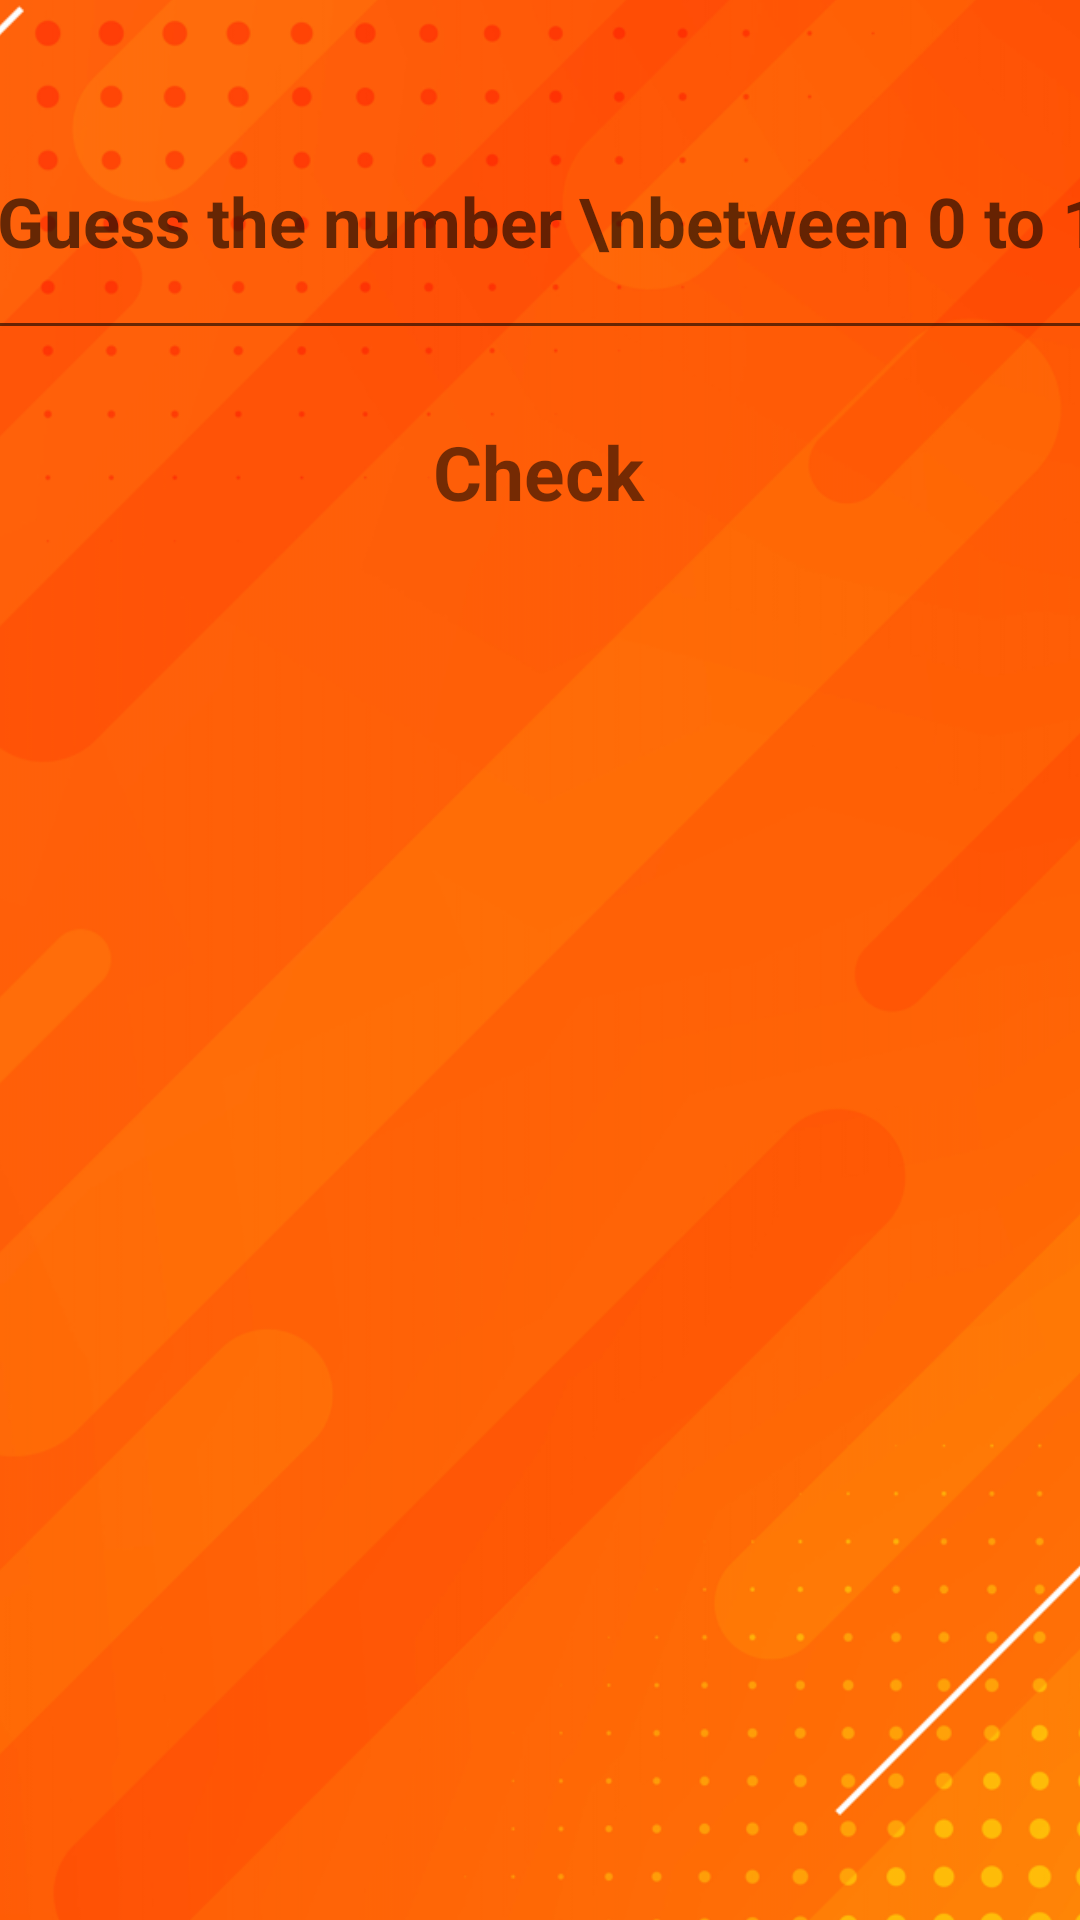

Write the Android layout XML for this screen, with the resource values it uses.
<!-- AndroidManifest.xml: application theme Theme.Choocer -->
<!-- res/layout/activity_gameplay.xml -->
<?xml version="1.0" encoding="utf-8"?>
<androidx.constraintlayout.widget.ConstraintLayout xmlns:android="http://schemas.android.com/apk/res/android"
    xmlns:app="http://schemas.android.com/apk/res-auto"
    xmlns:tools="http://schemas.android.com/tools"
    android:layout_width="match_parent"
    android:layout_height="match_parent"
    tools:context=".gameplay">

    <ImageView
        android:id="@+id/imageView2"
        android:layout_width="1050dp"
        android:layout_height="1321dp"
        android:rotation="90"
        app:layout_constraintBottom_toBottomOf="parent"
        app:layout_constraintEnd_toEndOf="parent"
        app:layout_constraintHorizontal_bias="0.5"
        app:layout_constraintStart_toStartOf="parent"
        app:layout_constraintTop_toTopOf="parent"
        app:srcCompat="@drawable/screenshot_2022_09_23_004552" />


    <EditText
        android:id="@+id/editTextNumber"
        android:layout_width="372dp"
        android:layout_height="89dp"
        android:ems="10"
        android:hint="Guess the number \nbetween 0 to 100"
        android:inputType="number"
        android:textAlignment="center"
        android:textColor="@color/black"
        android:textSize="23sp"

        android:textStyle="bold"
        app:layout_constraintBottom_toBottomOf="parent"
        app:layout_constraintEnd_toEndOf="parent"
        app:layout_constraintHorizontal_bias="0.487"
        app:layout_constraintStart_toStartOf="parent"
        app:layout_constraintTop_toTopOf="parent"
        app:layout_constraintVertical_bias="0.05"
        tools:ignore="SpeakableTextPresentCheck,TouchTargetSizeCheck" />

    <TextView
        android:id="@+id/textView5"
        android:layout_width="310dp"
        android:layout_height="wrap_content"
        android:text=""
        android:textAlignment="center"
        android:textSize="25dp"
        android:textStyle="bold"
        android:textColor="@color/black"
        app:layout_constraintBottom_toBottomOf="parent"
        app:layout_constraintEnd_toEndOf="parent"
        app:layout_constraintHorizontal_bias="0.495"
        app:layout_constraintStart_toStartOf="parent"
        app:layout_constraintTop_toBottomOf="@+id/imageView"
        app:layout_constraintVertical_bias="0.094" />

    <ImageView
        android:id="@+id/imageView"
        android:layout_width="153dp"
        android:layout_height="52dp"
        android:onClick="game"
        app:layout_constraintBottom_toBottomOf="parent"
        app:layout_constraintEnd_toEndOf="parent"
        app:layout_constraintHorizontal_bias="0.503"
        app:layout_constraintStart_toStartOf="parent"
        app:layout_constraintTop_toTopOf="parent"
        app:layout_constraintVertical_bias="0.23"
        app:srcCompat="@drawable/buttons_png68"
        tools:ignore="SpeakableTextPresentCheck" />

    <TextView
        android:id="@+id/textView6"
        android:layout_width="155dp"
        android:layout_height="55dp"
        android:backgroundTint="@color/black"
        android:onClick="game"
        android:text="Check"
        android:textAlignment="center"
        android:textSize="25dp"
        android:textStyle="bold"
        app:layout_constraintBottom_toBottomOf="parent"
        app:layout_constraintEnd_toEndOf="parent"
        app:layout_constraintHorizontal_bias="0.498"
        app:layout_constraintStart_toStartOf="parent"
        app:layout_constraintTop_toTopOf="parent"
        app:layout_constraintVertical_bias="0.24" />


</androidx.constraintlayout.widget.ConstraintLayout>
<!-- resources referenced by this layout -->
<resources>
  <!-- drawable screenshot_2022_09_23_004552: png bitmap (drawable, 533892 bytes) -->
  <style name="Theme.Choocer" parent="Theme.MaterialComponents.DayNight.NoActionBar">
          
          <item name="colorPrimary">@color/purple_500</item>
          <item name="colorPrimaryVariant">#FF3D00</item>
          <item name="colorOnPrimary">@color/white</item>
          
          <item name="colorSecondary">@color/teal_200</item>
          <item name="colorSecondaryVariant">@color/teal_700</item>
          <item name="colorOnSecondary">@color/black</item>
          
          <item name="android:statusBarColor" tools:targetApi="l">?attr/colorPrimaryVariant</item>
          
      </style>
  <!-- not gathered from this repository: default colours our renderer supplied (Android Studio template values) -->
  <color name="purple_500">#FF6200EE</color>
  <color name="teal_200">#FF03DAC5</color>
  <color name="teal_700">#FF018786</color>
  <color name="black">#FF000000</color>
  <color name="white">#FFFFFFFF</color>
</resources>
